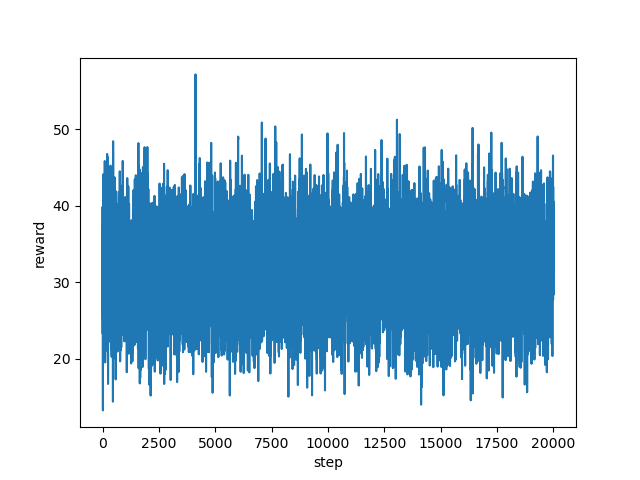

The file beside this chart, header and first rows:
step, reward
0, 37.4
1, 39.87
2, 29.9
3, 29.25
4, 32.68
5, 25.28
6, 30.28
7, 37.42
8, 36.63
9, 23.25
10, 27.83
11, 28.44
12, 24.12
13, 22.58
14, 20.36
15, 18.6
16, 13.22
17, 23.96
18, 20.4
19, 27.32
20, 31.96
21, 34.13
22, 36.74
23, 37.69
24, 38.44
25, 40.1
26, 39.79
27, 42.01
28, 41.57
29, 44.11
30, 42.54
31, 34.16
32, 39.05
33, 41.12
34, 37.76
35, 33.08
36, 38.05
37, 37.4
38, 35.59
39, 33.36
40, 34.0
41, 31.52
42, 32.04
43, 31.85
44, 27.04
45, 27.26
46, 31.67
47, 31.4
48, 33.6
49, 35.68
50, 38.04
51, 36.69
52, 30.56
53, 35.7
54, 36.44
55, 29.99
56, 33.34
57, 34.62
58, 26.69
59, 26.64
... 19,940 more rows
